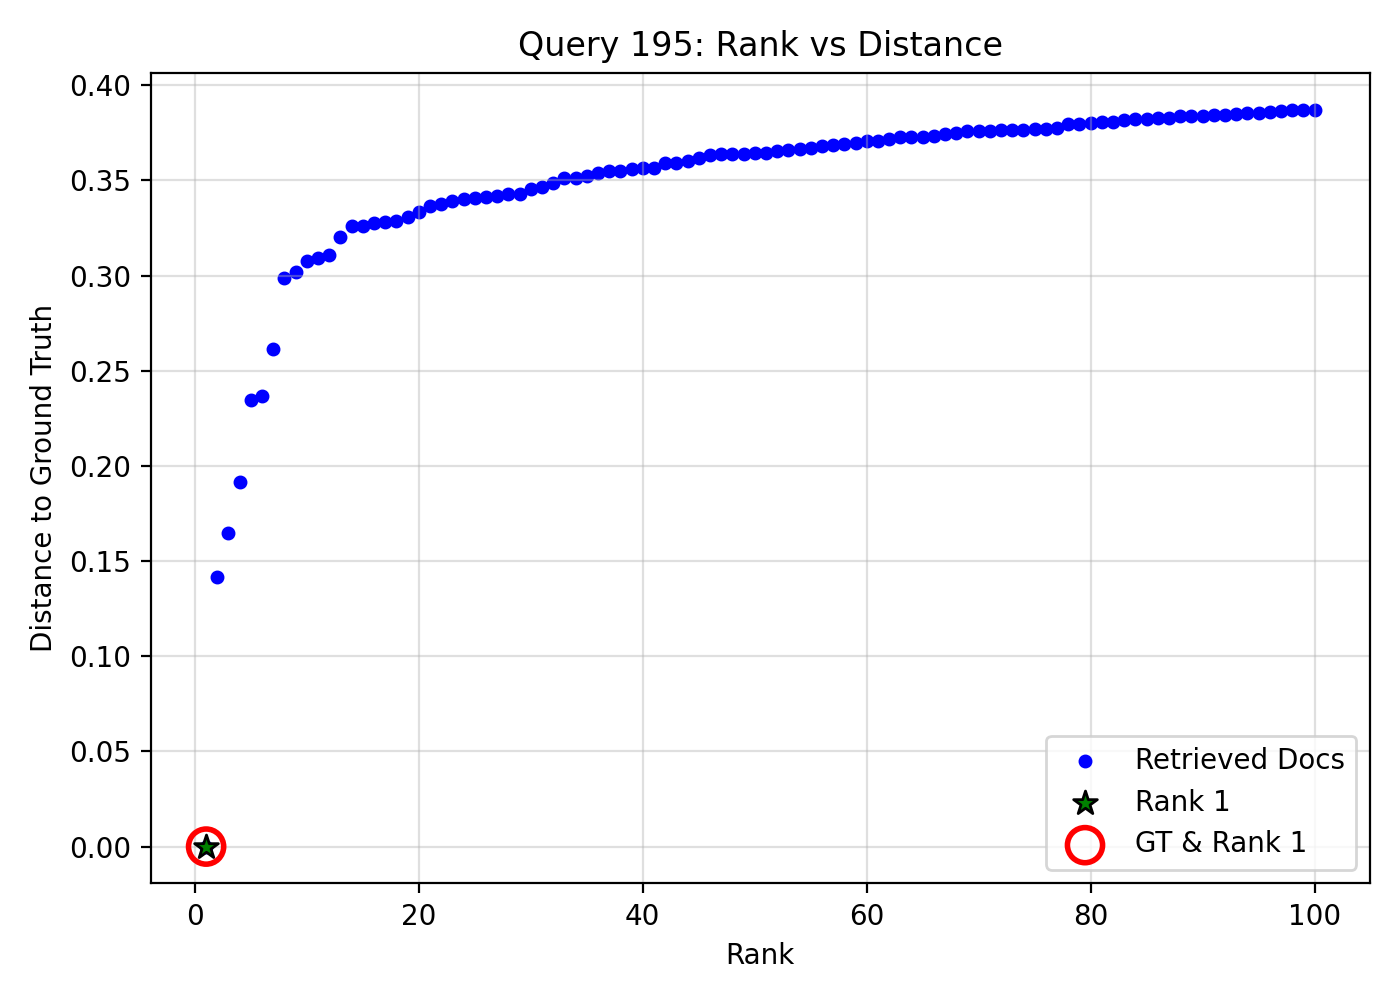

The table this chart was drawn from, first rows:
query_idx, query_gt_id, doc_id, rank, distance, is_gt, is_rank_1
195, 23794696, 49c611e4-de58-40be-8fc8-df273f9a8aff, 1, 0.0, 1, 1
195, 23794696, 2c477bc0-d840-4468-935e-4fd273ca5c94, 2, 0.1415, 0, 0
195, 23794696, 9cf0700b-18be-4ac7-ad86-8dd013c4f6f2, 3, 0.1648, 0, 0
195, 23794696, c69b556d-4340-4a63-afa0-c36937293a2b, 4, 0.1915, 0, 0
195, 23794696, 4b3d6e99-238f-4d6d-bc4f-88eeb683cd88, 5, 0.2345, 0, 0
195, 23794696, acc6c182-1c5a-4f0b-ac1c-67d65828dcea, 6, 0.2365, 0, 0
195, 23794696, a8756cd2-a9a1-4ec0-88e4-4ecac0838e1d, 7, 0.2612, 0, 0
195, 23794696, 07875a4a-3937-4bbf-9f23-05e11f326285, 8, 0.2988, 0, 0
195, 23794696, 7b54d77f-889a-4a43-a6b3-6c54669cb91b, 9, 0.3019, 0, 0
195, 23794696, 79289b12-0d4d-44c9-91cb-d073764940c5, 10, 0.3079, 0, 0
195, 23794696, 4ce53318-5e00-49c3-9e0d-925770b56a86, 11, 0.309, 0, 0
195, 23794696, 877f06a8-3cfd-4f12-86e3-dae495b1fd08, 12, 0.3106, 0, 0
195, 23794696, 6d622dc3-5d5d-4334-a1bd-9f003e817712, 13, 0.3203, 0, 0
195, 23794696, e9e4cf69-0a1a-4d69-9685-27c13a3a3c65, 14, 0.3258, 0, 0
195, 23794696, f831bb69-a47e-433b-ab2b-80e957d6de67, 15, 0.3259, 0, 0
195, 23794696, c98e1c3b-f62c-4779-856c-e09faf8b5734, 16, 0.3277, 0, 0
195, 23794696, 2f0b386d-aae4-46f2-8c87-363aba2d6d83, 17, 0.328, 0, 0
195, 23794696, 5857a20b-71b1-49ee-acac-3e0eaeede5bf, 18, 0.3286, 0, 0
195, 23794696, be2f1c3c-d5ed-4870-9264-a36770e59ee8, 19, 0.3309, 0, 0
195, 23794696, acb91856-9028-4722-8d29-258c0ee1ef93, 20, 0.3334, 0, 0
195, 23794696, 22d68de4-8977-4954-bbba-bcfd60755993, 21, 0.3364, 0, 0
195, 23794696, 3f85a8ee-fc0a-4cb2-aa6f-b53789154008, 22, 0.3376, 0, 0
195, 23794696, c46dfe62-7efc-4788-bf57-3991bb283c37, 23, 0.3389, 0, 0
195, 23794696, de6f86a4-f84a-44e0-80cf-816d22d9d994, 24, 0.3402, 0, 0
195, 23794696, 44ec90f8-6d8a-48ff-b42f-cd27e28842f3, 25, 0.341, 0, 0
195, 23794696, 0a61bae2-af16-474d-9124-9e1d5bba67d8, 26, 0.3411, 0, 0
195, 23794696, a4e4917b-001f-4ad9-91ce-2cc785bb8f24, 27, 0.3417, 0, 0
195, 23794696, 117f31a3-4eb0-4c58-a3a5-032ee452fa0b, 28, 0.3427, 0, 0
195, 23794696, 988ecb27-0704-472d-b08f-413d52464328, 29, 0.3427, 0, 0
195, 23794696, c1c4b7c3-a665-4375-9eee-e0918329aaee, 30, 0.3457, 0, 0
195, 23794696, b9386274-f5a4-416c-b4a9-14e21cdf4b1a, 31, 0.3468, 0, 0
195, 23794696, 1c913e1a-9d51-4568-bc9f-e16ce9bd3ddf, 32, 0.3486, 0, 0
195, 23794696, 2978361a-a4eb-465b-8aec-b42084bf2f94, 33, 0.3513, 0, 0
195, 23794696, 642a4183-df52-459c-8507-1e11ebaf4b96, 34, 0.3513, 0, 0
195, 23794696, dbc02f04-6d6d-40ab-b392-0fcdf8a9b8e0, 35, 0.3525, 0, 0
195, 23794696, b3abbd59-847f-4928-99b7-abda729fffd2, 36, 0.3536, 0, 0
195, 23794696, 36022a4e-7458-4215-9ac4-81f77c92efae, 37, 0.3549, 0, 0
195, 23794696, 320ad371-3d38-4934-9eca-0464b7f22173, 38, 0.3551, 0, 0
195, 23794696, a66fc766-3753-4dda-b30f-46e0ca6b6db0, 39, 0.3561, 0, 0
195, 23794696, 6a756110-8225-4e58-88ab-fd889a27df92, 40, 0.3564, 0, 0
195, 23794696, 2f74c303-bf56-4c24-9cef-06f40f49dcd9, 41, 0.3564, 0, 0
195, 23794696, 3e6f54bd-8a4b-49f7-b920-74563338b369, 42, 0.359, 0, 0
195, 23794696, a5e1e0d3-474c-4792-aafa-431d4d65ef24, 43, 0.3592, 0, 0
195, 23794696, a259c81e-f19f-4802-99f7-708429408e01, 44, 0.3602, 0, 0
195, 23794696, 03cc96c7-b61b-4faf-98b9-70225d9a593c, 45, 0.3616, 0, 0
195, 23794696, c04e2582-e2cf-4425-86da-f2ace5fa28fd, 46, 0.3634, 0, 0
195, 23794696, 6cae9bfb-cbd5-47fa-bf75-2c3dbb991534, 47, 0.3637, 0, 0
195, 23794696, dca48901-93d5-486f-8b7a-a04287eff00d, 48, 0.3637, 0, 0
195, 23794696, b3cd547b-014e-4e13-8d58-8c460953bbfe, 49, 0.364, 0, 0
195, 23794696, 32808553-33ab-413e-b561-c391e227d3d4, 50, 0.3642, 0, 0
195, 23794696, f2090c4d-0e4c-49f0-b26e-688baccf00b0, 51, 0.3645, 0, 0
195, 23794696, 2745fb1f-8f41-4168-8eee-dac0d42848f6, 52, 0.3653, 0, 0
195, 23794696, d511cb11-c261-4449-9119-e9f02bee7b5e, 53, 0.3659, 0, 0
195, 23794696, 7a77816f-ee91-483c-89b2-a2944ed9cf05, 54, 0.3667, 0, 0
195, 23794696, b2a60f74-dcb5-48a9-8dc8-c88a128a00ab, 55, 0.3672, 0, 0
195, 23794696, 3bb532c4-83d1-477b-ba41-3b52eeda60eb, 56, 0.368, 0, 0
195, 23794696, 516caf9c-b415-4c2f-8596-7347b2f427ee, 57, 0.3687, 0, 0
195, 23794696, 7a19d511-150a-4729-bc2b-0d652600d708, 58, 0.3692, 0, 0
195, 23794696, 1cef18cb-e95a-4c44-86d8-2db0e58bf6a5, 59, 0.3696, 0, 0
195, 23794696, 3ae15b20-fd50-4e7a-af89-362ed4c8f8a8, 60, 0.3708, 0, 0
... 40 more rows
